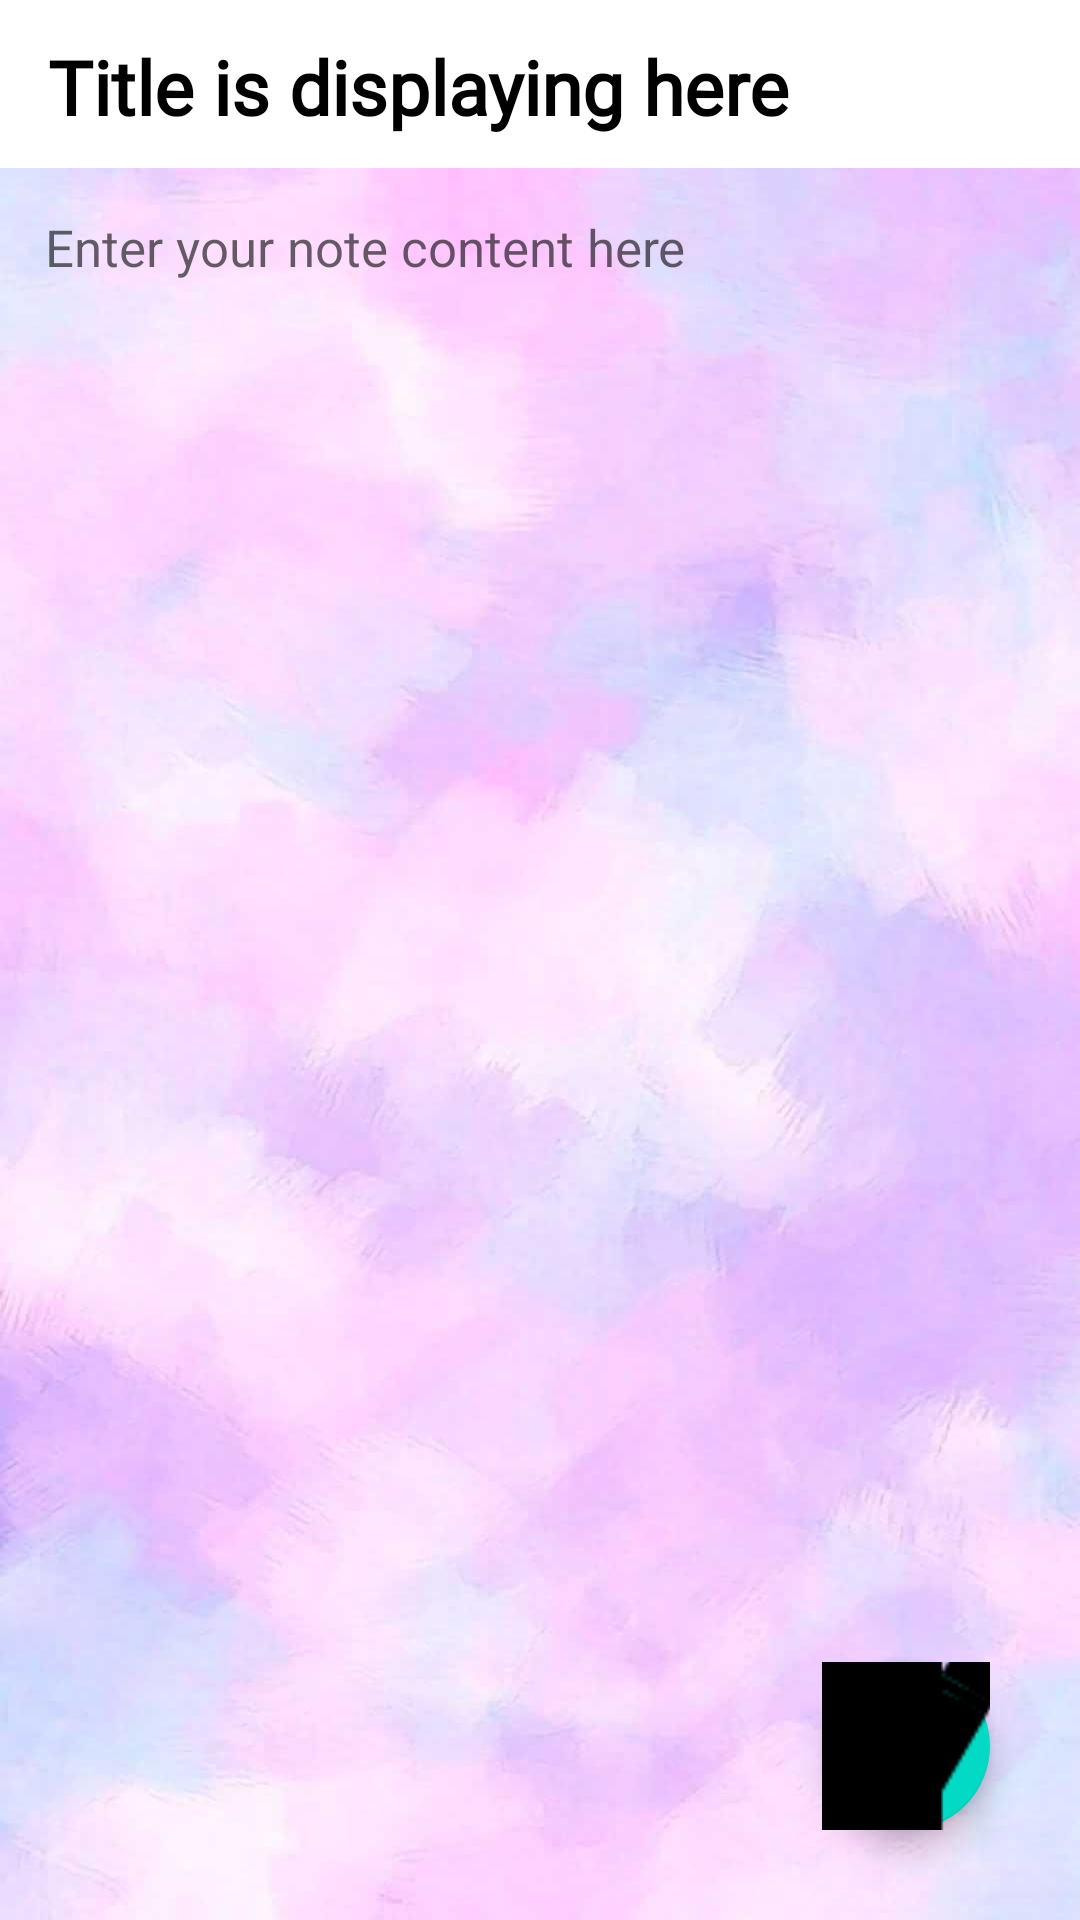

This screen was rendered from an Android layout file. Write that file and the resources it references.
<!-- AndroidManifest.xml: application theme Theme.TravelBee -->
<!-- res/layout/activity_notedetails.xml -->
<?xml version="1.0" encoding="utf-8"?>
<RelativeLayout xmlns:android="http://schemas.android.com/apk/res/android"
    xmlns:app="http://schemas.android.com/apk/res-auto"
    xmlns:tools="http://schemas.android.com/tools"
    android:layout_width="match_parent"
    android:layout_height="match_parent"
    tools:context=".notedetails">

    <androidx.appcompat.widget.Toolbar
        android:id="@+id/toolbarofnotedetail"
        android:layout_width="match_parent"
        android:layout_height="?attr/actionBarSize"
        android:background="@color/white">


        <TextView
            android:id="@+id/titleofnotedetails"
            android:layout_width="match_parent"
            android:layout_height="match_parent"
            android:paddingTop="12dp"
            android:text="Title is displaying here"
            android:textColor="@color/black"
            android:textSize="25dp"
            android:fontFamily="@font/aclonica"
            android:textStyle="bold">


        </TextView>


    </androidx.appcompat.widget.Toolbar>

    <TextView
        android:id="@+id/contentofnotedetails"
        android:layout_width="match_parent"
        android:layout_height="match_parent"
        android:layout_below="@+id/toolbarofnotedetail"

        android:background="@drawable/todo"
        android:gravity="top|left"
        android:hint="Enter your note content here"
        android:padding="15dp"
        android:textColor="@color/black"
        android:textSize="17sp">

    </TextView>

    <com.google.android.material.floatingactionbutton.FloatingActionButton
        android:layout_width="wrap_content"
        android:layout_height="wrap_content"
        android:layout_alignParentBottom="true"
        android:layout_alignParentRight="true"
        android:layout_marginBottom="30dp"
        android:layout_marginRight="30dp"
        android:layout_gravity="bottom|end"
        android:id="@+id/gotoeditnote"
        android:src="@drawable/edit"
        android:background="#A1F4FB"
        app:maxImageSize="70dp">

    </com.google.android.material.floatingactionbutton.FloatingActionButton>

</RelativeLayout>
<!-- resources referenced by this layout -->
<resources>
  <color name="black">#FF000000</color>
  <color name="white">#FFFFFFFF</color>
  <!-- drawable edit: png bitmap (drawable, 2846 bytes) -->
  <!-- drawable todo: jpg bitmap (drawable-hdpi, 43940 bytes) -->
  <style name="Theme.TravelBee" parent="Theme.MaterialComponents.DayNight.DarkActionBar">
          
          <item name="colorPrimary">@color/layouts</item>
          <item name="colorPrimaryVariant">@color/purple_700</item>
          <item name="colorOnPrimary">@color/white</item>
          
          <item name="colorSecondary">@color/teal_200</item>
          <item name="colorSecondaryVariant">@color/teal_700</item>
          <item name="colorOnSecondary">@color/black</item>
          
          <item name="android:statusBarColor" tools:targetApi="l">?attr/colorPrimaryVariant</item>
          
      </style>
  <color name="layouts">#981BAD</color>
  <color name="purple_700">#981BAD</color>
  <color name="teal_200">#FF03DAC5</color>
  <color name="teal_700">#FF018786</color>
</resources>
